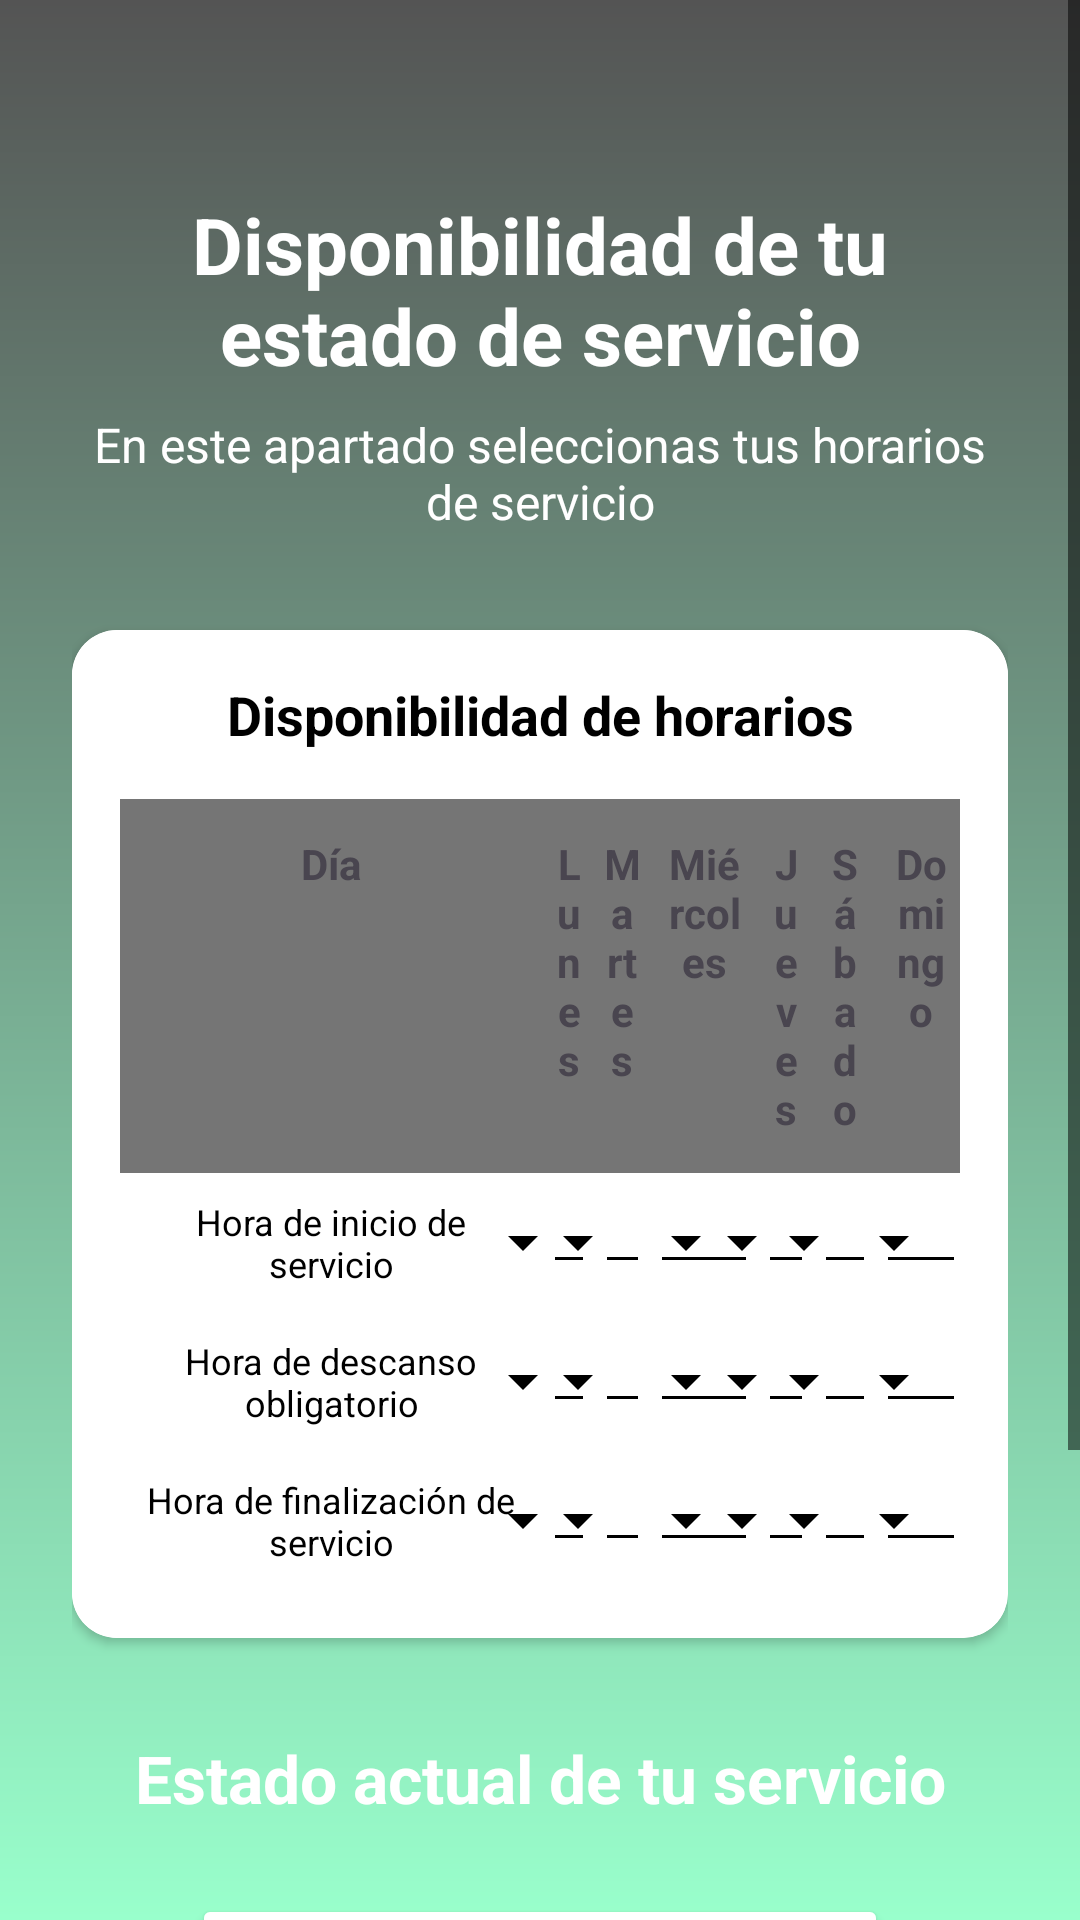

Reconstruct the res/layout file that produces this screen, plus the resources it refers to.
<!-- AndroidManifest.xml: application theme Theme.ProyectoPolicodeLabs -->
<!-- res/layout/fragment_servicio.xml -->
<?xml version="1.0" encoding="utf-8"?>
<ScrollView xmlns:android="http://schemas.android.com/apk/res/android"
    xmlns:app="http://schemas.android.com/apk/res-auto"
    xmlns:tools="http://schemas.android.com/tools"
    android:layout_width="match_parent"
    android:layout_height="match_parent"
    android:fillViewport="true"
    android:background="@drawable/gradient_background_teal"
    tools:context=".ui.servicio.ServicioFragment">

    <LinearLayout
        android:layout_width="match_parent"
        android:layout_height="wrap_content"
        android:orientation="vertical"
        android:padding="24dp">

        <TextView
            android:id="@+id/textViewServiceTitle"
            android:layout_width="match_parent"
            android:layout_height="wrap_content"
            android:text="Disponibilidad de tu estado de servicio"
            android:textColor="@android:color/white"
            android:textSize="26sp"
            android:textStyle="bold"
            android:gravity="center"
            android:layout_marginTop="40dp"
            android:layout_marginBottom="8dp"/>

        <TextView
            android:id="@+id/textViewServiceSubtitle"
            android:layout_width="match_parent"
            android:layout_height="wrap_content"
            android:text="En este apartado seleccionas tus horarios de servicio"
            android:textColor="@android:color/white"
            android:textSize="16sp"
            android:gravity="center"
            android:layout_marginBottom="32dp"/>

        <androidx.cardview.widget.CardView
            android:layout_width="match_parent"
            android:layout_height="wrap_content"
            app:cardCornerRadius="15dp"
            android:layout_marginBottom="32dp">

            <LinearLayout
                android:layout_width="match_parent"
                android:layout_height="wrap_content"
                android:orientation="vertical"
                android:background="@color/white"
                android:padding="16dp">

                <TextView
                    android:layout_width="match_parent"
                    android:layout_height="wrap_content"
                    android:text="Disponibilidad de horarios"
                    android:textSize="18sp"
                    android:textStyle="bold"
                    android:textColor="@android:color/black"
                    android:gravity="center"
                    android:layout_marginBottom="16dp"/>

                <TableLayout
                    android:layout_width="match_parent"
                    android:layout_height="wrap_content"
                    android:stretchColumns="*" android:shrinkColumns="*">

                    <TableRow android:background="@color/drawer_item_icon_tint_normal" android:paddingTop="8dp" android:paddingBottom="8dp">
                        <TextView android:text="Día" android:gravity="center" android:textStyle="bold" android:padding="4dp"/>
                        <TextView android:text="Lunes" android:gravity="center" android:textStyle="bold" android:padding="4dp"/>
                        <TextView android:text="Martes" android:gravity="center" android:textStyle="bold" android:padding="4dp"/>
                        <TextView android:text="Miércoles" android:gravity="center" android:textStyle="bold" android:padding="4dp"/>
                        <TextView android:text="Jueves" android:gravity="center" android:textStyle="bold" android:padding="4dp"/>
                        <TextView android:text="Sábado" android:gravity="center" android:textStyle="bold" android:padding="4dp"/>
                        <TextView android:text="Domingo" android:gravity="center" android:textStyle="bold" android:padding="4dp"/>
                    </TableRow>

                    <TableRow android:gravity="center_vertical" android:paddingTop="4dp" android:paddingBottom="4dp">
                        <TextView android:text="Hora de inicio de servicio" android:textColor="@color/black" android:gravity="center" android:padding="4dp" android:textSize="12sp"/>
                        <Spinner android:id="@+id/spinnerLunesInicio" android:layout_width="match_parent" android:layout_height="wrap_content" style="@style/Widget.AppCompat.Spinner.Underlined"/>
                        <Spinner android:id="@+id/spinnerMartesInicio" android:layout_width="match_parent" android:layout_height="wrap_content" style="@style/Widget.AppCompat.Spinner.Underlined"/>
                        <Spinner android:id="@+id/spinnerMiercolesInicio" android:layout_width="match_parent" android:layout_height="wrap_content" style="@style/Widget.AppCompat.Spinner.Underlined"/>
                        <Spinner android:id="@+id/spinnerJuevesInicio" android:layout_width="match_parent" android:layout_height="wrap_content" style="@style/Widget.AppCompat.Spinner.Underlined"/>
                        <Spinner android:id="@+id/spinnerSabadoInicio" android:layout_width="match_parent" android:layout_height="wrap_content" style="@style/Widget.AppCompat.Spinner.Underlined"/>
                        <Spinner android:id="@+id/spinnerDomingoInicio" android:layout_width="match_parent" android:layout_height="wrap_content" style="@style/Widget.AppCompat.Spinner.Underlined"/>
                    </TableRow>

                    <TableRow android:gravity="center_vertical" android:paddingTop="4dp" android:paddingBottom="4dp">
                        <TextView android:text="Hora de descanso obligatorio" android:textColor="@color/black" android:gravity="center" android:padding="4dp" android:textSize="12sp"/>
                        <Spinner android:id="@+id/spinnerLunesDescanso" android:layout_width="match_parent" android:layout_height="wrap_content" style="@style/Widget.AppCompat.Spinner.Underlined"/>
                        <Spinner android:id="@+id/spinnerMartesDescanso" android:layout_width="match_parent" android:layout_height="wrap_content" style="@style/Widget.AppCompat.Spinner.Underlined"/>
                        <Spinner android:id="@+id/spinnerMiercolesDescanso" android:layout_width="match_parent" android:layout_height="wrap_content" style="@style/Widget.AppCompat.Spinner.Underlined"/>
                        <Spinner android:id="@+id/spinnerJuevesDescanso" android:layout_width="match_parent" android:layout_height="wrap_content" style="@style/Widget.AppCompat.Spinner.Underlined"/>
                        <Spinner android:id="@+id/spinnerSabadoDescanso" android:layout_width="match_parent" android:layout_height="wrap_content" style="@style/Widget.AppCompat.Spinner.Underlined"/>
                        <Spinner android:id="@+id/spinnerDomingoDescanso" android:layout_width="match_parent" android:layout_height="wrap_content" style="@style/Widget.AppCompat.Spinner.Underlined"/>
                    </TableRow>

                    <TableRow android:gravity="center_vertical" android:paddingTop="4dp" android:paddingBottom="4dp">
                        <TextView android:text="Hora de finalización de servicio" android:textColor="@color/black" android:gravity="center" android:padding="4dp" android:textSize="12sp"/>
                        <Spinner android:id="@+id/spinnerLunesFin" android:layout_width="match_parent" android:layout_height="wrap_content" style="@style/Widget.AppCompat.Spinner.Underlined"/>
                        <Spinner android:id="@+id/spinnerMartesFin" android:layout_width="match_parent" android:layout_height="wrap_content" style="@style/Widget.AppCompat.Spinner.Underlined"/>
                        <Spinner android:id="@+id/spinnerMiercolesFin" android:layout_width="match_parent" android:layout_height="wrap_content" style="@style/Widget.AppCompat.Spinner.Underlined"/>
                        <Spinner android:id="@+id/spinnerJuevesFin" android:layout_width="match_parent" android:layout_height="wrap_content" style="@style/Widget.AppCompat.Spinner.Underlined"/>
                        <Spinner android:id="@+id/spinnerSabadoFin" android:layout_width="match_parent" android:layout_height="wrap_content" style="@style/Widget.AppCompat.Spinner.Underlined"/>
                        <Spinner android:id="@+id/spinnerDomingoFin" android:layout_width="match_parent" android:layout_height="wrap_content" style="@style/Widget.AppCompat.Spinner.Underlined"/>
                    </TableRow>

                </TableLayout>
            </LinearLayout>
        </androidx.cardview.widget.CardView>

        <TextView
            android:id="@+id/textViewCurrentStatusTitle"
            android:layout_width="match_parent"
            android:layout_height="wrap_content"
            android:text="Estado actual de tu servicio"
            android:textColor="@android:color/white"
            android:textSize="22sp"
            android:textStyle="bold"
            android:gravity="center"
            android:layout_marginBottom="24dp"/>

        <Button
            android:id="@+id/buttonAvailable"
            android:layout_width="match_parent"
            android:layout_height="wrap_content"
            android:text="Disponible"
            android:layout_gravity="center"
            android:layout_marginStart="40dp"
            android:layout_marginEnd="40dp"
            android:layout_marginBottom="16dp"
            android:paddingTop="12dp"
            android:paddingBottom="12dp"
            app:cornerRadius="25dp" android:backgroundTint="@color/white" />

        <Button
            android:id="@+id/buttonOnBreak"
            android:layout_width="match_parent"
            android:layout_height="wrap_content"
            android:text="En descanso"
            android:layout_gravity="center"
            android:layout_marginStart="40dp"
            android:layout_marginEnd="40dp"
            android:layout_marginBottom="16dp"
            android:paddingTop="12dp"
            android:paddingBottom="12dp"
            app:cornerRadius="25dp" android:backgroundTint="@color/white" />

        <Button
            android:id="@+id/buttonOutOfService"
            android:layout_width="match_parent"
            android:layout_height="wrap_content"
            android:text="Sin servicio"
            android:layout_gravity="center"
            android:layout_marginStart="40dp"
            android:layout_marginEnd="40dp"
            android:layout_marginBottom="16dp"
            android:paddingTop="12dp"
            android:paddingBottom="12dp"
            app:cornerRadius="25dp" android:backgroundTint="@color/white" />

    </LinearLayout>
</ScrollView>
<!-- resources referenced by this layout -->
<resources>
  <color name="black">#FF000000</color>
  <color name="drawer_item_icon_tint_normal">#757575</color>
  <color name="white">#FFFFFFFF</color>
  <!-- drawable gradient_background_teal (drawable) -->
  <?xml version="1.0" encoding="utf-8"?>
  <shape xmlns:android="http://schemas.android.com/apk/res/android"
      android:shape="rectangle">
      <gradient
          android:angle="90"
          android:startColor="#99ffcc"
          android:endColor="#545454"
  
          android:type="linear" />
  </shape>
  <style name="Theme.ProyectoPolicodeLabs" parent="Base.Theme.ProyectoPolicodeLabs" />
  <style name="Base.Theme.ProyectoPolicodeLabs" parent="Theme.Material3.DayNight.NoActionBar">
          <item name="colorPrimary">@color/drawer_item_icon_tint_normal</item>
          <item name="colorOnPrimary">@android:color/black</item>
          <item name="colorControlNormal">@android:color/black</item>
      </style>
</resources>
